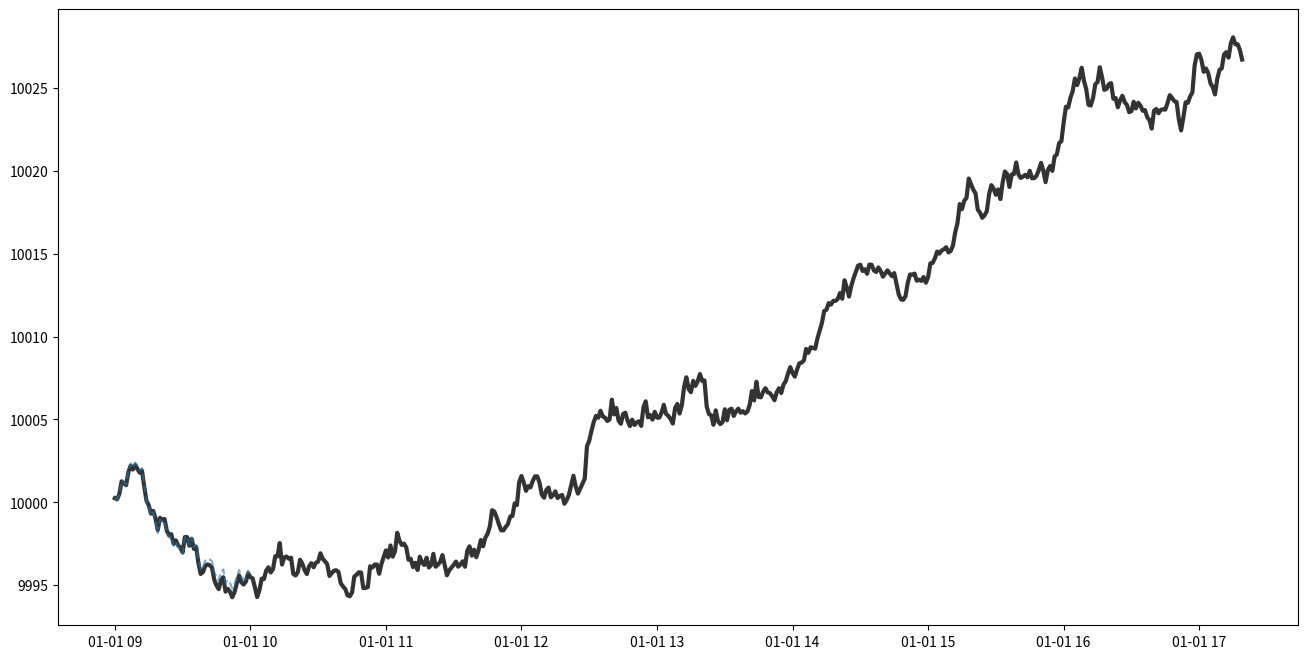

This chart was generated by the following Python code: (Note: this script raises an exception after producing the figure.)
import numpy as np
import pandas as pd
import matplotlib.pyplot as plt

# --- Configuration for CAT 2 Simulation ---
TOTAL_STEPS = 500              # Total minutes of market activity to simulate
PREDICTION_HORIZON = 60        # M: How many steps (minutes) ahead the model predicts in one sequence (1 hour)
PREDICTION_INTERVAL = 30       # N: How often the model re-predicts (e.g., every 30 minutes)
BASE_PRICE = 10000             # Starting price for the simulation (e.g., $10,000)

# --- 1. Data Simulation ---

def simulate_data(steps):
    """Generates the actual, continuous price path."""
    np.random.seed(42)
    # Simulate a path with slight upward drift and noise
    price_changes = np.random.normal(0, 0.5, steps) + np.linspace(0.0, 0.1, steps)
    actual_prices = BASE_PRICE + np.cumsum(price_changes)
    
    # Create time index
    time_index = pd.to_datetime('2024-01-01 09:00:00') + pd.to_timedelta(np.arange(steps), unit='min')
    
    return pd.Series(actual_prices, index=time_index, name='Actual_Price')

def simulate_predictions(actual_prices, horizon, interval):
    """
    Simulates the CAT 2 model's sequential output.
    At time T, it generates a sequence of T+1 to T+M predicted prices.
    """
    predictions = {}
    actual_data = actual_prices.values
    
    # Iterate through the time steps, starting a new prediction every 'interval' steps
    for i in range(0, TOTAL_STEPS - horizon, interval):
        time_T = actual_prices.index[i]
        
        # 1. Start the prediction from the actual price at time T
        start_price = actual_data[i]
        
        # 2. Simulate the prediction sequence for M steps
        predicted_sequence = []
        for j in range(1, horizon + 1):
            # The model is "not far off": prediction follows the actual path but with some drift/error.
            # Base prediction on the actual path (i + j) but add slight noise based on the step (j)
            
            # Use the actual movement from T to T+j as the base
            actual_movement = actual_data[i + j] - start_price
            
            # Add small prediction error that increases with horizon (more uncertainty further out)
            error = np.random.normal(0, 0.1 * (j/horizon)) * actual_movement
            
            # The predicted price at T+j is the start price + base movement + error
            predicted_price = actual_data[i] + actual_movement * (1 + 0.1 * np.sin(j/10))
            
            predicted_sequence.append(predicted_price)
        
        # Store prediction with its start time and the sequence
        predictions[time_T] = pd.Series(
            predicted_sequence, 
            index=actual_prices.index[i+1 : i + horizon + 1],
            name=f'Pred_Start_{i}'
        )
        
    return predictions

# --- 2. Visualization ---

def plot_sequential_predictions(actual_prices, predictions, horizon, interval):
    """Plots the actual price and overlays the sequential prediction paths."""
    
    plt.figure(figsize=(16, 8))
    
    # A. Plot Actual Price Data (Ground Truth)
    plt.plot(actual_prices.index, actual_prices.values, 
             label='Actual Price Path', color='#333333', linewidth=3) # Dark grey/black line
    
    # B. Plot Prediction Overlays
    for start_time, predicted_series in predictions.items():
        # Get the actual price where the prediction started (T)
        start_price_point = actual_prices[start_time]
        
        # The prediction starts at the next minute (T+1), so we need to plot the T point too
        plot_index = pd.to_datetime([start_time])
        plot_index = plot_index.append(predicted_series.index)
        
        plot_values = np.array([start_price_point])
        plot_values = np.concatenate((plot_values, predicted_series.values))
        
        # Plot the predicted path (dashed blue line)
        plt.plot(plot_index, plot_values,
                 color='#1f77b4', linestyle='--', alpha=0.6, linewidth=1.5)
        
        # C. Mark the Prediction Initiation Point (Time T)
        plt.plot(start_time, start_price_point, 'o', 
                 color='red', markersize=6, zorder=5, 
                 label=f'Prediction Start (T={start_time.strftime("%H:%M")})' if start_time == predictions.keys()[0] else "")
        
    plt.title(f'CAT 2 Sequential Price Prediction Model Simulation (M={horizon} Min Lookahead)')
    plt.xlabel('Time')
    plt.ylabel('Price Index Value')
    plt.legend(['Actual Price Path', 'Predicted Sequence'])
    plt.grid(True, linestyle=':', alpha=0.4)
    plt.xticks(rotation=45, ha='right')
    plt.tight_layout()
    plt.show()

# --- 3. Execution ---
if __name__ == "__main__":
    
    # Generate the ground truth data
    actual_prices = simulate_data(TOTAL_STEPS)
    
    # Generate the sequential predictions
    sequential_predictions = simulate_predictions(
        actual_prices, 
        PREDICTION_HORIZON, 
        PREDICTION_INTERVAL
    )
    
    # Visualize the results
    plot_sequential_predictions(
        actual_prices, 
        sequential_predictions, 
        PREDICTION_HORIZON, 
        PREDICTION_INTERVAL
    )
    
    print(f"\nSimulation Complete:")
    print(f"- Total Simulated Time: {TOTAL_STEPS} minutes.")
    print(f"- Model predicts a {PREDICTION_HORIZON}-minute sequence.")
    print(f"- A new prediction sequence is generated every {PREDICTION_INTERVAL} minutes.")